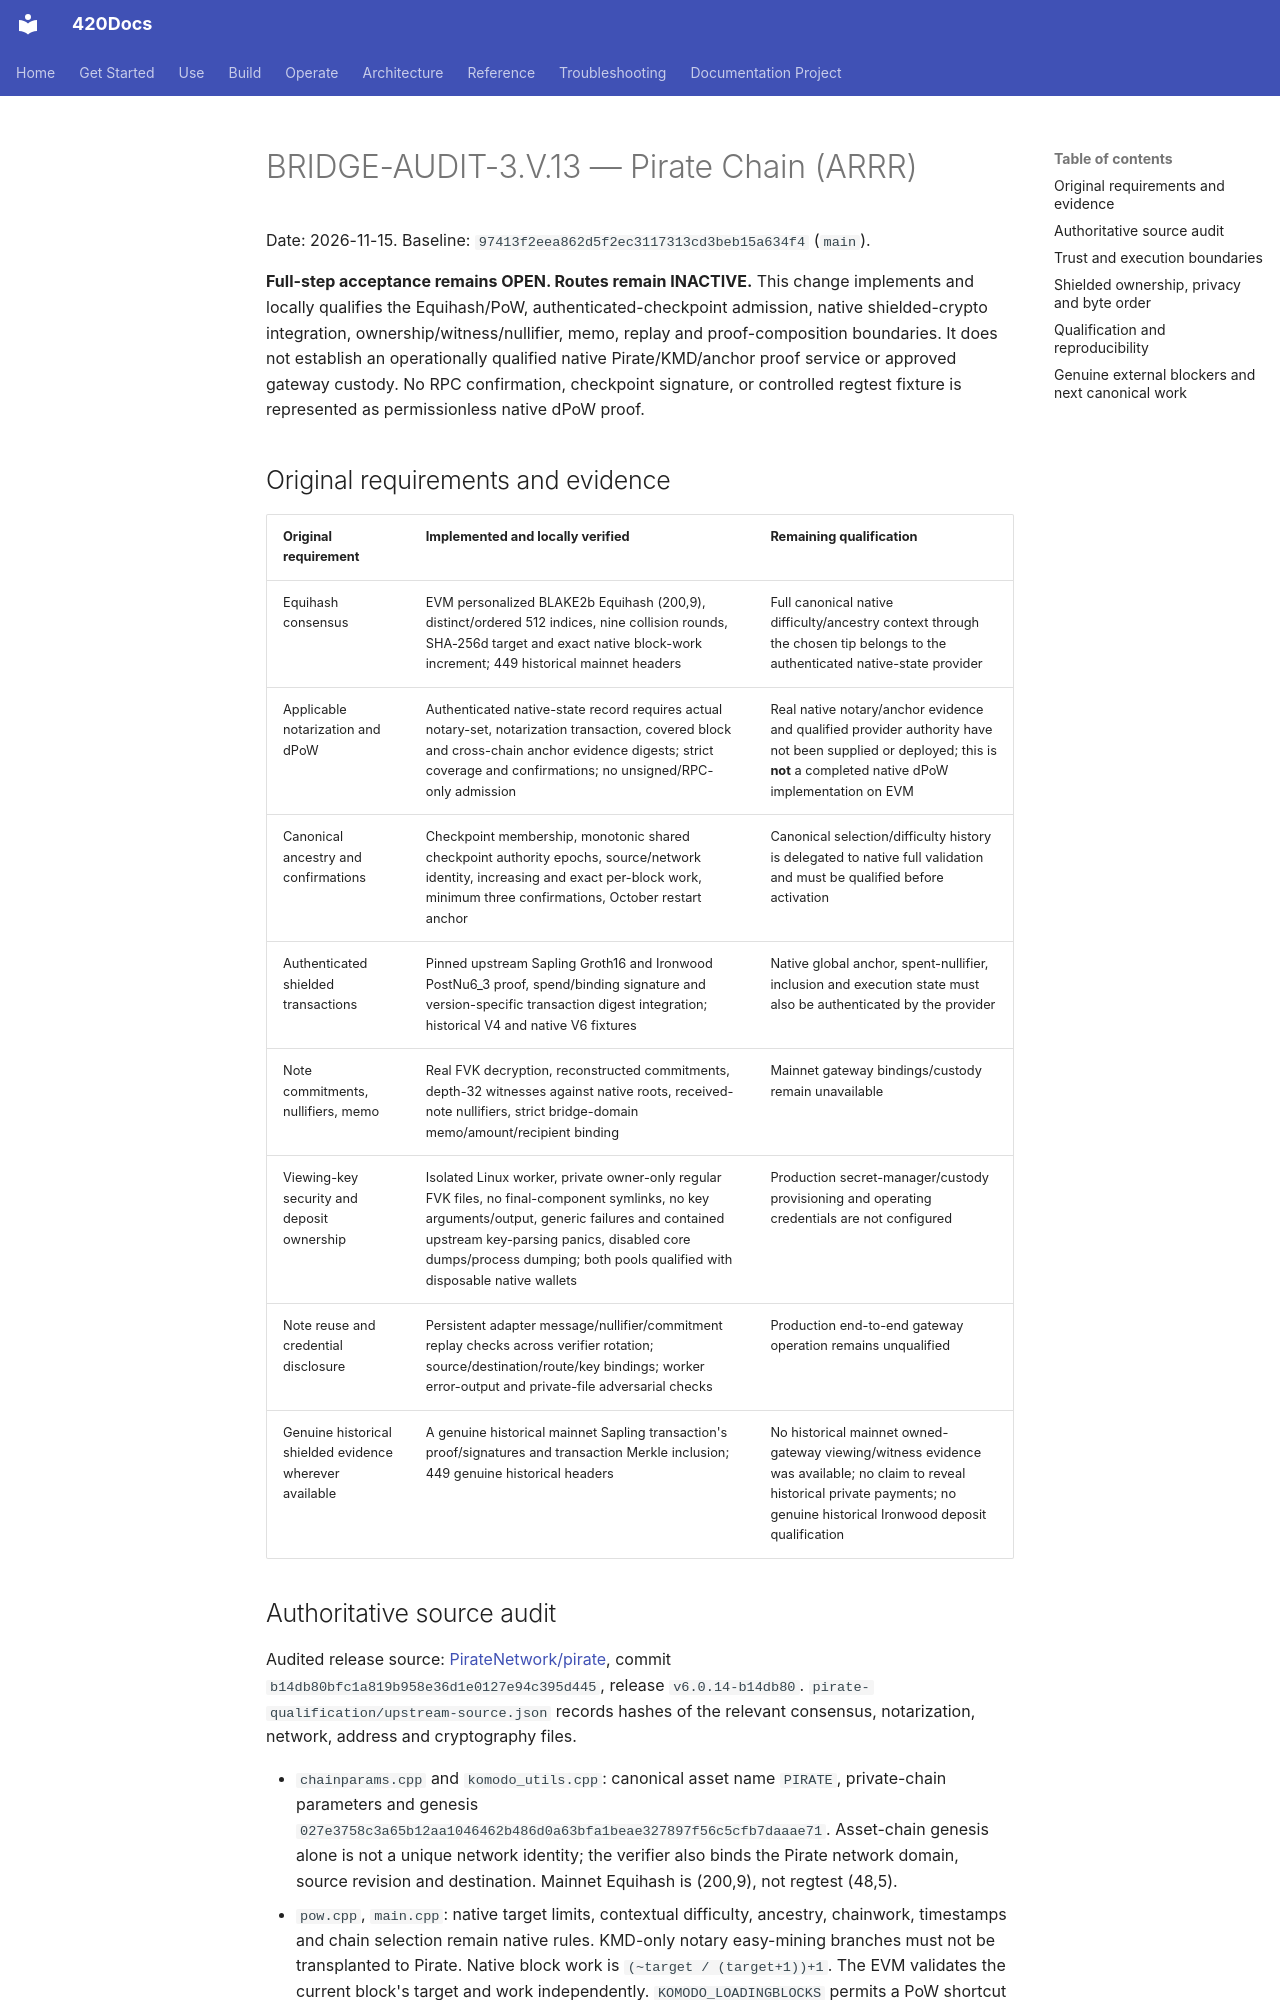

repository: abvhiael/420-integrated-v0.1 · page: audit/BRIDGE-AUDIT-3-V-13-PIRATE/index.html · generator: mkdocs

# BRIDGE-AUDIT-3.V.13 — Pirate Chain (ARRR)

Date: 2026-11-15. Baseline: `97413f2eea862d5f2ec3117313cd3beb15a634f4` (`main`).

**Full-step acceptance remains OPEN. Routes remain INACTIVE.** This change implements and locally qualifies the Equihash/PoW, authenticated-checkpoint admission, native shielded-crypto integration, ownership/witness/nullifier, memo, replay and proof-composition boundaries. It does not establish an operationally qualified native Pirate/KMD/anchor proof service or approved gateway custody. No RPC confirmation, checkpoint signature, or controlled regtest fixture is represented as permissionless native dPoW proof.

## Original requirements and evidence

| Original requirement | Implemented and locally verified | Remaining qualification |
|---|---|---|
| Equihash consensus | EVM personalized BLAKE2b Equihash (200,9), distinct/ordered 512 indices, nine collision rounds, SHA-256d target and exact native block-work increment; 449 historical mainnet headers | Full canonical native difficulty/ancestry context through the chosen tip belongs to the authenticated native-state provider |
| Applicable notarization and dPoW | Authenticated native-state record requires actual notary-set, notarization transaction, covered block and cross-chain anchor evidence digests; strict coverage and confirmations; no unsigned/RPC-only admission | Real native notary/anchor evidence and qualified provider authority have not been supplied or deployed; this is **not** a completed native dPoW implementation on EVM |
| Canonical ancestry and confirmations | Checkpoint membership, monotonic shared checkpoint authority epochs, source/network identity, increasing and exact per-block work, minimum three confirmations, October restart anchor | Canonical selection/difficulty history is delegated to native full validation and must be qualified before activation |
| Authenticated shielded transactions | Pinned upstream Sapling Groth16 and Ironwood PostNu6_3 proof, spend/binding signature and version-specific transaction digest integration; historical V4 and native V6 fixtures | Native global anchor, spent-nullifier, inclusion and execution state must also be authenticated by the provider |
| Note commitments, nullifiers, memo | Real FVK decryption, reconstructed commitments, depth-32 witnesses against native roots, received-note nullifiers, strict bridge-domain memo/amount/recipient binding | Mainnet gateway bindings/custody remain unavailable |
| Viewing-key security and deposit ownership | Isolated Linux worker, private owner-only regular FVK files, no final-component symlinks, no key arguments/output, generic failures and contained upstream key-parsing panics, disabled core dumps/process dumping; both pools qualified with disposable native wallets | Production secret-manager/custody provisioning and operating credentials are not configured |
| Note reuse and credential disclosure | Persistent adapter message/nullifier/commitment replay checks across verifier rotation; source/destination/route/key bindings; worker error-output and private-file adversarial checks | Production end-to-end gateway operation remains unqualified |
| Genuine historical shielded evidence wherever available | A genuine historical mainnet Sapling transaction's proof/signatures and transaction Merkle inclusion; 449 genuine historical headers | No historical mainnet owned-gateway viewing/witness evidence was available; no claim to reveal historical private payments; no genuine historical Ironwood deposit qualification |
